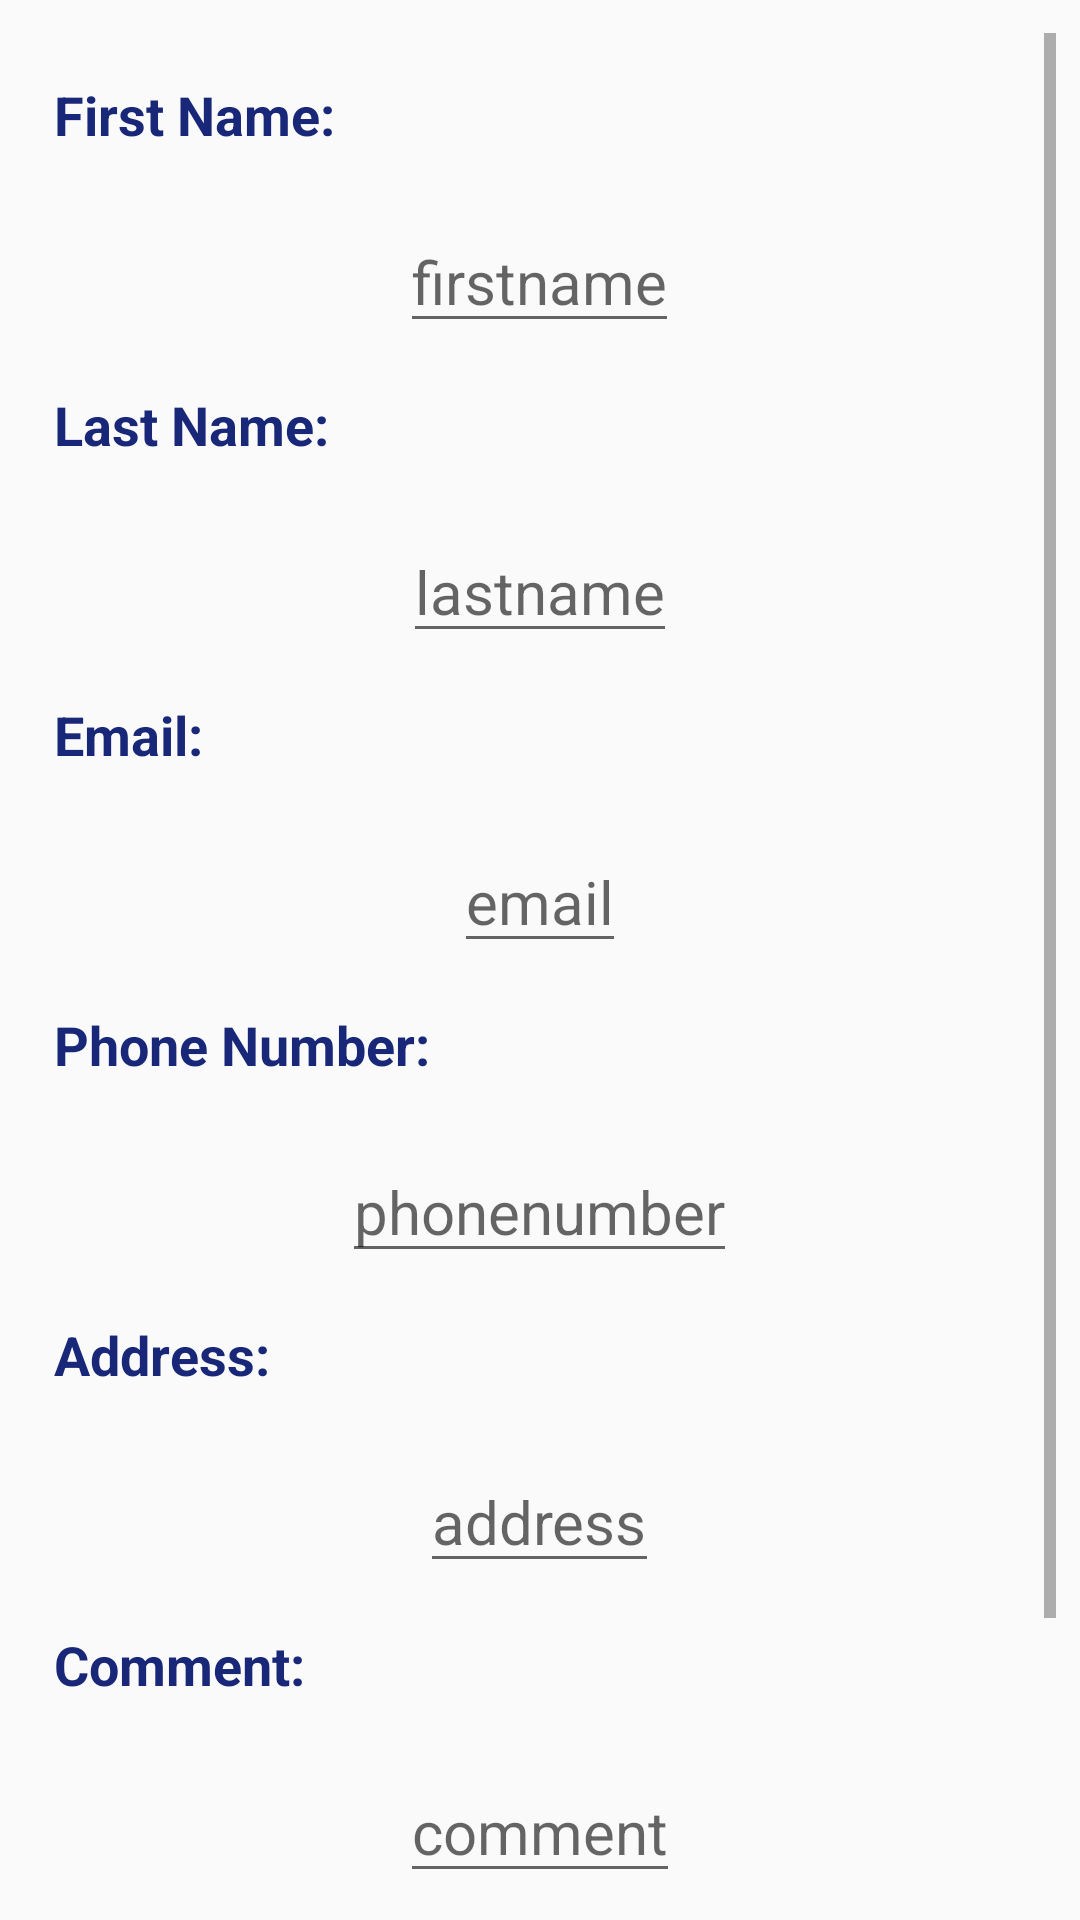

The Android layout XML behind this screen, and the referenced resources:
<!-- AndroidManifest.xml: application theme AppTheme -->
<!-- res/layout/activity_visitor_profile_edit.xml -->
<?xml version="1.0" encoding="utf-8"?>
<RelativeLayout xmlns:android="http://schemas.android.com/apk/res/android"
xmlns:tools="http://schemas.android.com/tools"
android:layout_width="match_parent"
android:layout_height="match_parent"
android:padding="8dp"
tools:context=".VisitorProfileEditActivity">


<ScrollView
    android:id="@+id/profilescrollview"

    android:layout_width="match_parent"
    android:layout_marginTop="3dp"
    android:layout_height="match_parent"
    >
    <LinearLayout
        android:layout_width="match_parent"
        android:layout_height="wrap_content"
        android:layout_margin="10dp"
        android:orientation="vertical"
        >
        <TextView
            android:layout_width="wrap_content"
            android:layout_height="wrap_content"
            android:text="First Name:"
            android:layout_marginTop="5dp"
            android:textColor="@color/colorPrimaryDark"
            android:textStyle="bold"
            android:id="@+id/firstname"
            android:textSize="18sp"
            android:layout_marginBottom="20dp"/>
        <EditText
            android:layout_width="wrap_content"
            android:layout_height="wrap_content"
            android:id="@+id/fname"
            android:hint="firstname"
            android:layout_gravity="center_horizontal"
            android:textSize="20sp"
            android:layout_marginBottom="10dp"/>

        <TextView
            android:layout_width="wrap_content"
            android:layout_height="wrap_content"
            android:text="Last Name:"
            android:layout_marginTop="5dp"
            android:textColor="@color/colorPrimaryDark"
            android:textStyle="bold"
            android:id="@+id/email"
            android:textSize="18sp"
            android:layout_marginBottom="20dp"/>
        <EditText
            android:layout_width="wrap_content"
            android:layout_height="wrap_content"
            android:hint="lastname"
            android:layout_gravity="center_horizontal"
            android:textSize="20sp"
            android:id="@+id/lname"
            android:layout_marginBottom="10dp"/>

        <TextView
            android:layout_width="wrap_content"
            android:layout_height="wrap_content"
            android:text="Email:"
            android:layout_marginTop="5dp"
            android:textColor="@color/colorPrimaryDark"
            android:textStyle="bold"
            android:id="@+id/gender"
            android:textSize="18sp"
            android:layout_marginBottom="20dp"/>
        <EditText
            android:id="@+id/mail"
            android:layout_width="wrap_content"
            android:layout_height="wrap_content"
            android:layout_gravity="center_horizontal"
            android:layout_marginBottom="10dp"
            android:hint="email"
            android:textSize="20dp" />

        <TextView
            android:layout_width="wrap_content"
            android:layout_height="wrap_content"
            android:text="Phone Number:"
            android:layout_marginTop="5dp"
            android:textColor="@color/colorPrimaryDark"
            android:textStyle="bold"
            android:id="@+id/namba"
            android:textSize="18sp"
            android:layout_marginBottom="20dp"/>
        <EditText
            android:id="@+id/cnumber"
            android:layout_width="wrap_content"
            android:layout_height="wrap_content"
            android:layout_gravity="center_horizontal"
            android:layout_marginBottom="10dp"
            android:hint="phonenumber"
            android:textSize="20sp" />


        <TextView
            android:layout_width="wrap_content"
            android:layout_height="wrap_content"
            android:text="Address:"
            android:layout_marginTop="5dp"
            android:textColor="@color/colorPrimaryDark"
            android:textStyle="bold"
            android:id="@+id/age"
            android:textSize="18sp"
            android:layout_marginBottom="20dp"/>
        <EditText
            android:layout_width="wrap_content"
            android:layout_height="wrap_content"
            android:hint="address"
            android:id="@+id/mage"
            android:layout_gravity="center_horizontal"
            android:textSize="20sp"
            android:layout_marginBottom="10dp"/>

        <TextView
            android:layout_width="wrap_content"
            android:layout_height="wrap_content"
            android:text="Comment:"
            android:layout_marginTop="5dp"
            android:textColor="@color/colorPrimaryDark"
            android:textStyle="bold"
            android:id="@+id/genders"
            android:textSize="18sp"
            android:layout_marginBottom="20dp"/>
        <EditText
            android:id="@+id/gends"
            android:layout_width="wrap_content"
            android:layout_height="wrap_content"
            android:layout_gravity="center_horizontal"
            android:layout_marginBottom="10dp"
            android:hint="comment"
            android:textSize="20sp" />

        <ImageView
            android:layout_width="100dp"
            android:layout_height="100dp"
            android:id="@+id/profielpic"
            android:src="@drawable/man"
            android:layout_gravity="center_horizontal"
            android:padding="20dp"
            />
    </LinearLayout>
</ScrollView>

</RelativeLayout>
<!-- resources referenced by this layout -->
<resources>
  <color name="colorPrimaryDark">#182777</color>
  <style name="AppTheme" parent="Theme.AppCompat.Light.DarkActionBar">
          
          <item name="colorPrimary">@color/colorPrimary</item>
          <item name="colorPrimaryDark">@color/colorPrimaryDark</item>
          <item name="colorAccent">@color/colorAccent</item>
      </style>
  <color name="colorPrimary">#182777</color>
  <color name="colorAccent">#03DAC5</color>
</resources>
